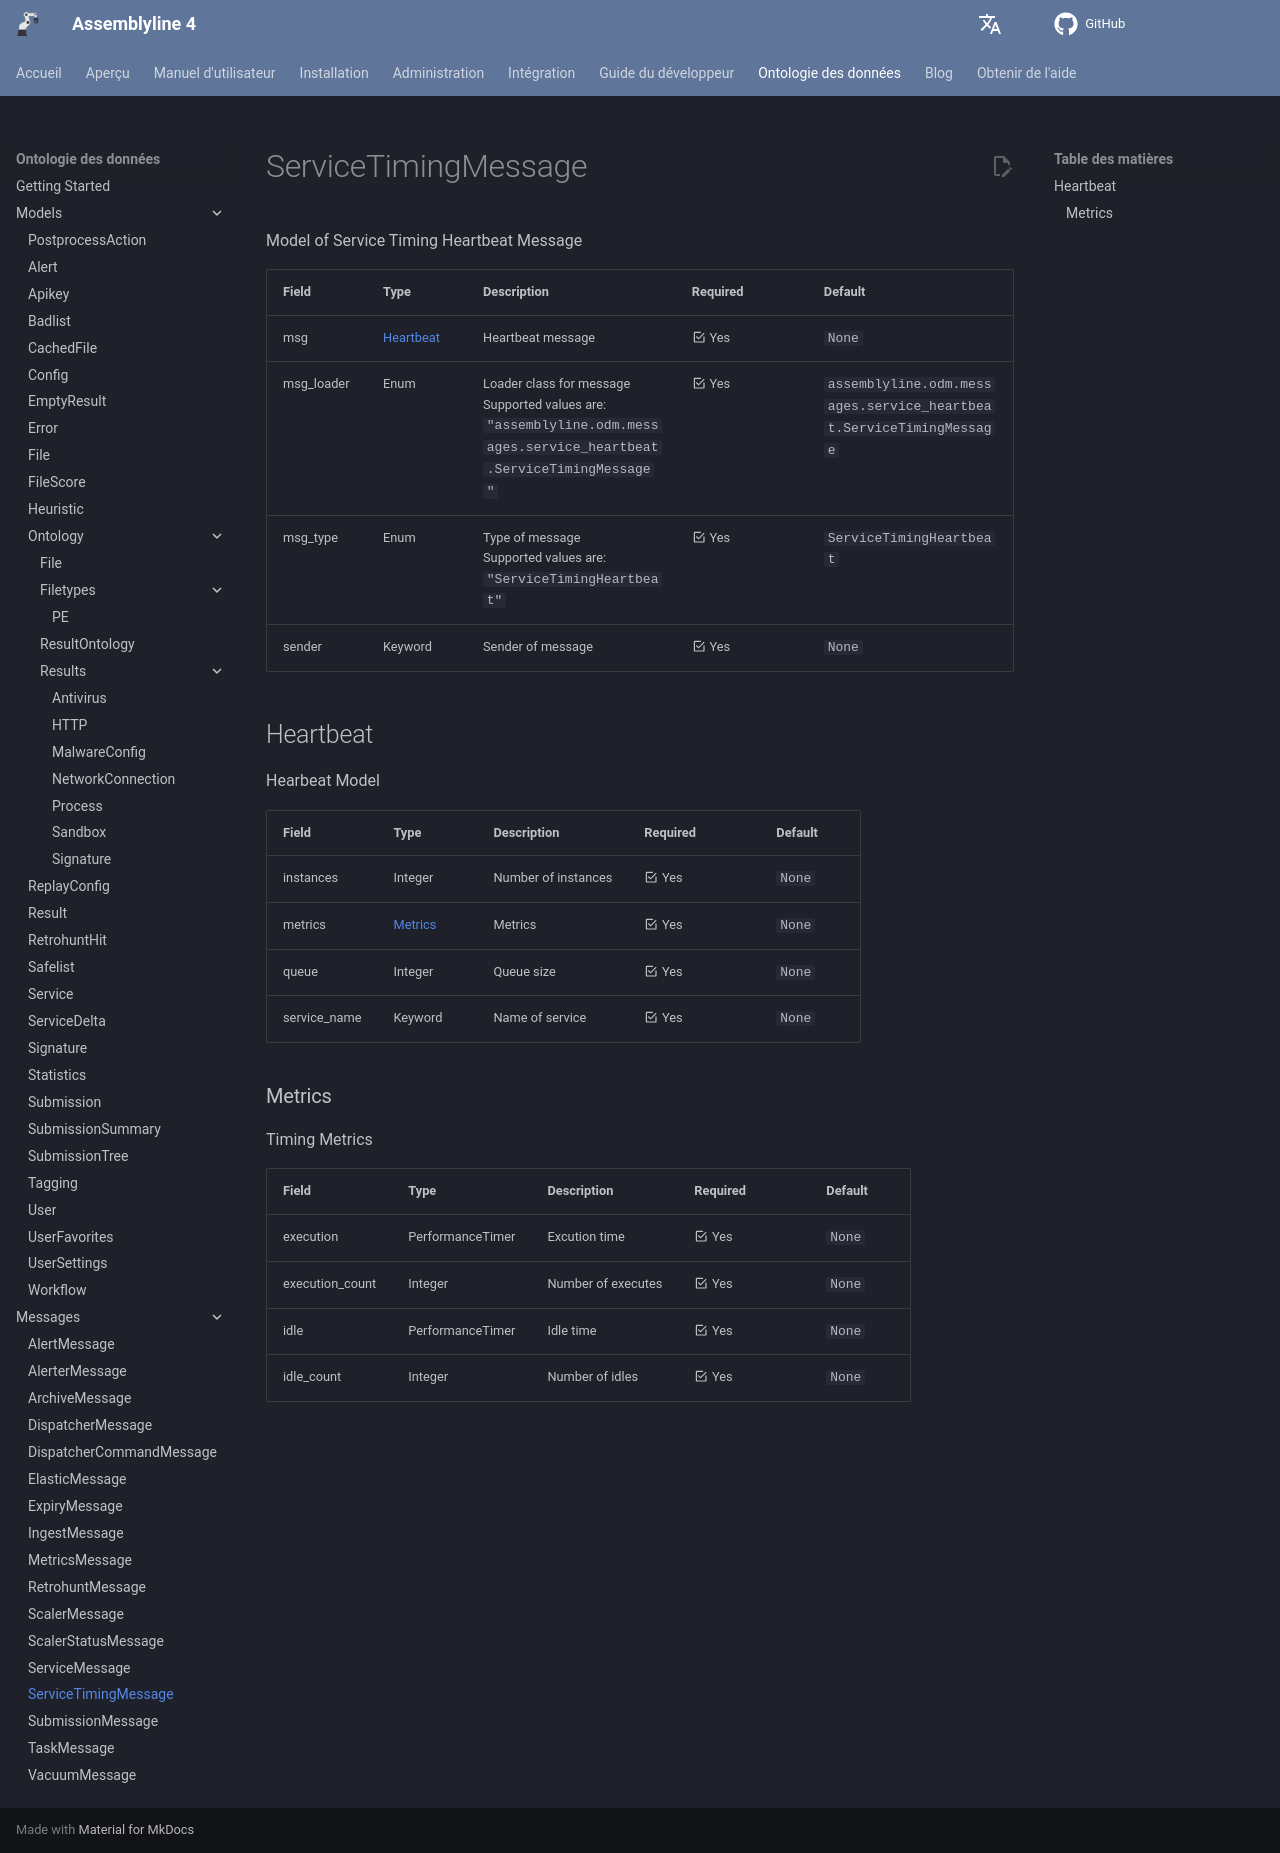

repository: CybercentreCanada/assemblyline4_docs · page: fr/odm/messages/service_timing_heartbeat/index.html · generator: mkdocs

[comment]: # (AUTOGENERATED MARKDOWN CONTENT. UPDATES TO ODM DOCUMENTATION SHOULD BE DONE THROUGH ASSEMBLYLINE-BASE REPO!)
# ServiceTimingMessage
Model of Service Timing Heartbeat Message

| Field | Type | Description | Required | Default |
| :--- | :--- | :--- | :--- | :--- |
| msg | [Heartbeat](/assemblyline4_docs/odm/messages/service_timing_heartbeat/#heartbeat) | Heartbeat message | <div style="width:100px">:material-checkbox-marked-outline: Yes</div> | `None` |
| msg_loader | Enum | Loader class for message<br>Supported values are:<br>`"assemblyline.odm.messages.service_heartbeat.ServiceTimingMessage"` | <div style="width:100px">:material-checkbox-marked-outline: Yes</div> | `assemblyline.odm.messages.service_heartbeat.ServiceTimingMessage` |
| msg_type | Enum | Type of message<br>Supported values are:<br>`"ServiceTimingHeartbeat"` | <div style="width:100px">:material-checkbox-marked-outline: Yes</div> | `ServiceTimingHeartbeat` |
| sender | Keyword | Sender of message | <div style="width:100px">:material-checkbox-marked-outline: Yes</div> | `None` |


[comment]: # (AUTOGENERATED MARKDOWN CONTENT. UPDATES TO ODM DOCUMENTATION SHOULD BE DONE THROUGH ASSEMBLYLINE-BASE REPO!)
## Heartbeat
Hearbeat Model

| Field | Type | Description | Required | Default |
| :--- | :--- | :--- | :--- | :--- |
| instances | Integer | Number of instances | <div style="width:100px">:material-checkbox-marked-outline: Yes</div> | `None` |
| metrics | [Metrics](/assemblyline4_docs/odm/messages/service_timing_heartbeat/#metrics) | Metrics | <div style="width:100px">:material-checkbox-marked-outline: Yes</div> | `None` |
| queue | Integer | Queue size | <div style="width:100px">:material-checkbox-marked-outline: Yes</div> | `None` |
| service_name | Keyword | Name of service | <div style="width:100px">:material-checkbox-marked-outline: Yes</div> | `None` |


[comment]: # (AUTOGENERATED MARKDOWN CONTENT. UPDATES TO ODM DOCUMENTATION SHOULD BE DONE THROUGH ASSEMBLYLINE-BASE REPO!)
### Metrics
Timing Metrics

| Field | Type | Description | Required | Default |
| :--- | :--- | :--- | :--- | :--- |
| execution | PerformanceTimer | Excution time | <div style="width:100px">:material-checkbox-marked-outline: Yes</div> | `None` |
| execution_count | Integer | Number of executes | <div style="width:100px">:material-checkbox-marked-outline: Yes</div> | `None` |
| idle | PerformanceTimer | Idle time | <div style="width:100px">:material-checkbox-marked-outline: Yes</div> | `None` |
| idle_count | Integer | Number of idles | <div style="width:100px">:material-checkbox-marked-outline: Yes</div> | `None` |
